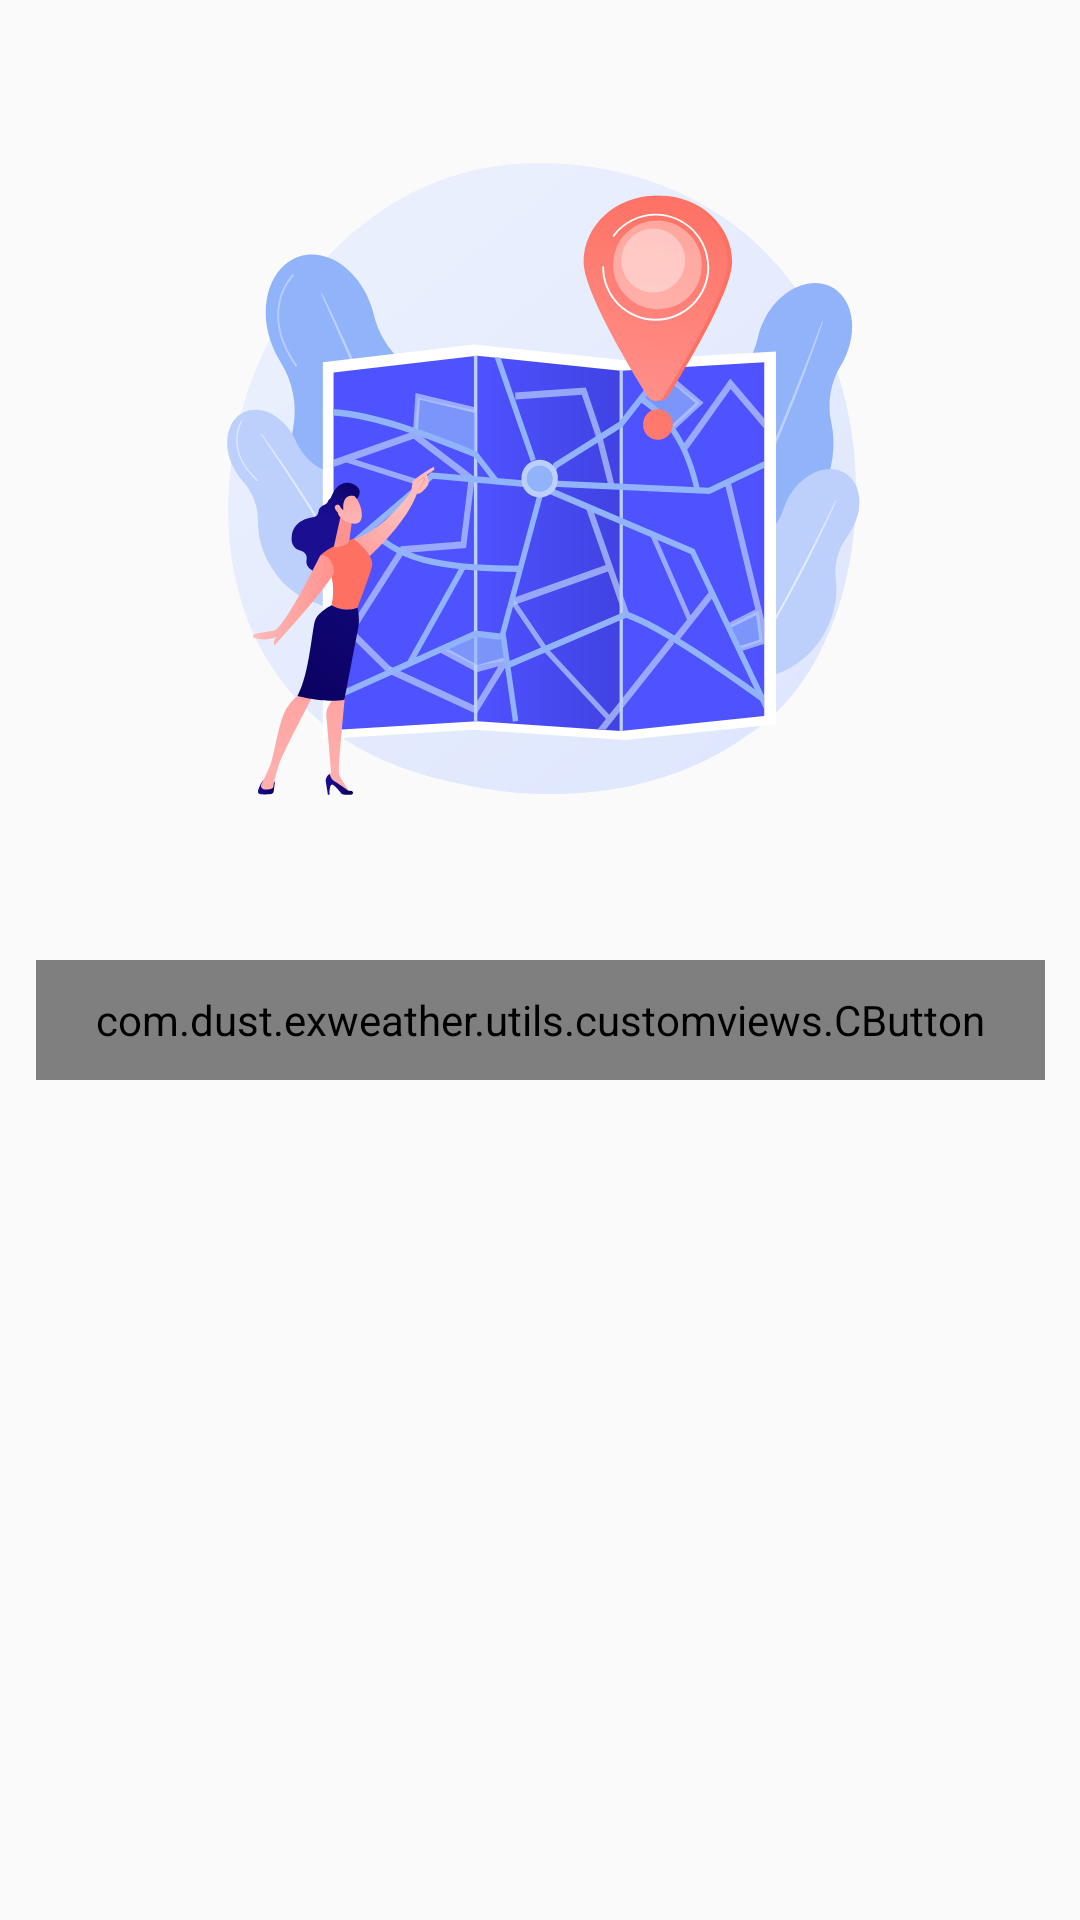

The Android layout XML behind this screen, and the referenced resources:
<!-- AndroidManifest.xml: application theme Theme.ExWeather -->
<!-- res/layout/layout_no_data.xml -->
<?xml version="1.0" encoding="utf-8"?>
<androidx.constraintlayout.widget.ConstraintLayout xmlns:android="http://schemas.android.com/apk/res/android"
    android:layout_width="match_parent"
    android:layout_height="match_parent"
    xmlns:app="http://schemas.android.com/apk/res-auto"
    android:background="@color/full_transparent">

    <ImageView
        android:id="@+id/noLocationImageView"
        android:layout_width="match_parent"
        app:layout_constraintStart_toStartOf="parent"
        app:layout_constraintEnd_toEndOf="parent"
        android:layout_marginTop="@dimen/standardMargin2x"
        app:layout_constraintTop_toTopOf="parent"
        android:src="@drawable/no_location"
        android:layout_height="280dp"/>

    <com.dust.exweather.utils.customviews.CButton
        android:id="@+id/addNewLocationButton"
        android:layout_width="wrap_content"
        app:layout_constraintStart_toStartOf="parent"
        app:layout_constraintEnd_toEndOf="parent"
        android:background="@drawable/main_button_shape"
        android:paddingHorizontal="@dimen/standardMargin2x"
        android:text="@string/addNewLocation"
        android:textSize="11dp"
        android:textColor="@color/standardUiWhite"
        android:layout_marginTop="@dimen/standardMargin2x"
        app:layout_constraintTop_toBottomOf="@+id/noLocationImageView"
        android:layout_height="40dp"/>

</androidx.constraintlayout.widget.ConstraintLayout>
<!-- resources referenced by this layout -->
<resources>
  <color name="full_transparent">#00FFFFFF</color>
  <color name="standardUiWhite">#f5f6fa</color>
  <dimen name="standardMargin2x">20dp</dimen>
  <!-- drawable main_button_shape (drawable) -->
  <?xml version="1.0" encoding="utf-8"?>
  <shape android:shape="rectangle" xmlns:android="http://schemas.android.com/apk/res/android">
      <corners android:radius="@dimen/standardMargin2x"/>
      <solid android:color="@color/standardUiBlue"/>
  </shape>
  <!-- drawable no_location: vector/xml drawable (drawable, 30740 chars, omitted) -->
  <string name="addNewLocation">افزودن مکان جدید</string>
  <style name="Theme.ExWeather" parent="Theme.AppCompat.Light.NoActionBar">
          
          <item name="colorPrimary">@color/white</item>
          <item name="colorPrimaryVariant">@color/whiteBackground</item>
          <item name="colorOnPrimary">@color/white</item>
          
          <item name="colorSecondary">@color/teal_200</item>
          <item name="colorAccent">@color/standardUiBlue</item>
          <item name="colorSecondaryVariant">@color/teal_700</item>
          <item name="colorOnSecondary">@color/white</item>
          <item name="colorSurface">@color/mainContainerWhiteTransparentBackground</item>
          <item name="drawerArrowStyle">@style/NavigationViewToggleStyle</item>
          <item name="colorOnSurface">@color/standardUiWhite</item>
          <item name="colorButtonNormal">@color/white</item>
          <item name="android:textColor">@color/standardUiDark</item>
          <item name="colorOnBackground">@color/lightNavigationViewBackgroundColor</item>
          <item name="ThemeSwitcherBackgroundColor">@color/mainTextColor</item>
          <item name="ThemeSwitcherSelectedItemBackgroundColor">@color/white</item>
          
          <item name="android:statusBarColor" tools:targetApi="l">?attr/colorPrimaryVariant</item>
          
      </style>
  <color name="standardUiBlue">#35bdd0</color>
  <color name="white">#FFFFFFFF</color>
  <color name="whiteBackground">#EFEFEF</color>
  <color name="teal_200">#FF03DAC5</color>
  <color name="teal_700">#FF018786</color>
  <color name="mainContainerWhiteTransparentBackground">#33181A1C</color>
  <style name="NavigationViewToggleStyle" parent="@style/Widget.AppCompat.DrawerArrowToggle">
          <item name="spinBars">true</item>
          <item name="color">?android:textColor</item>
      </style>
  <color name="standardUiDark">#2f3640</color>
  <color name="lightNavigationViewBackgroundColor">#BFFFFFFF</color>
  <color name="mainTextColor">#F2F4F7</color>
</resources>
